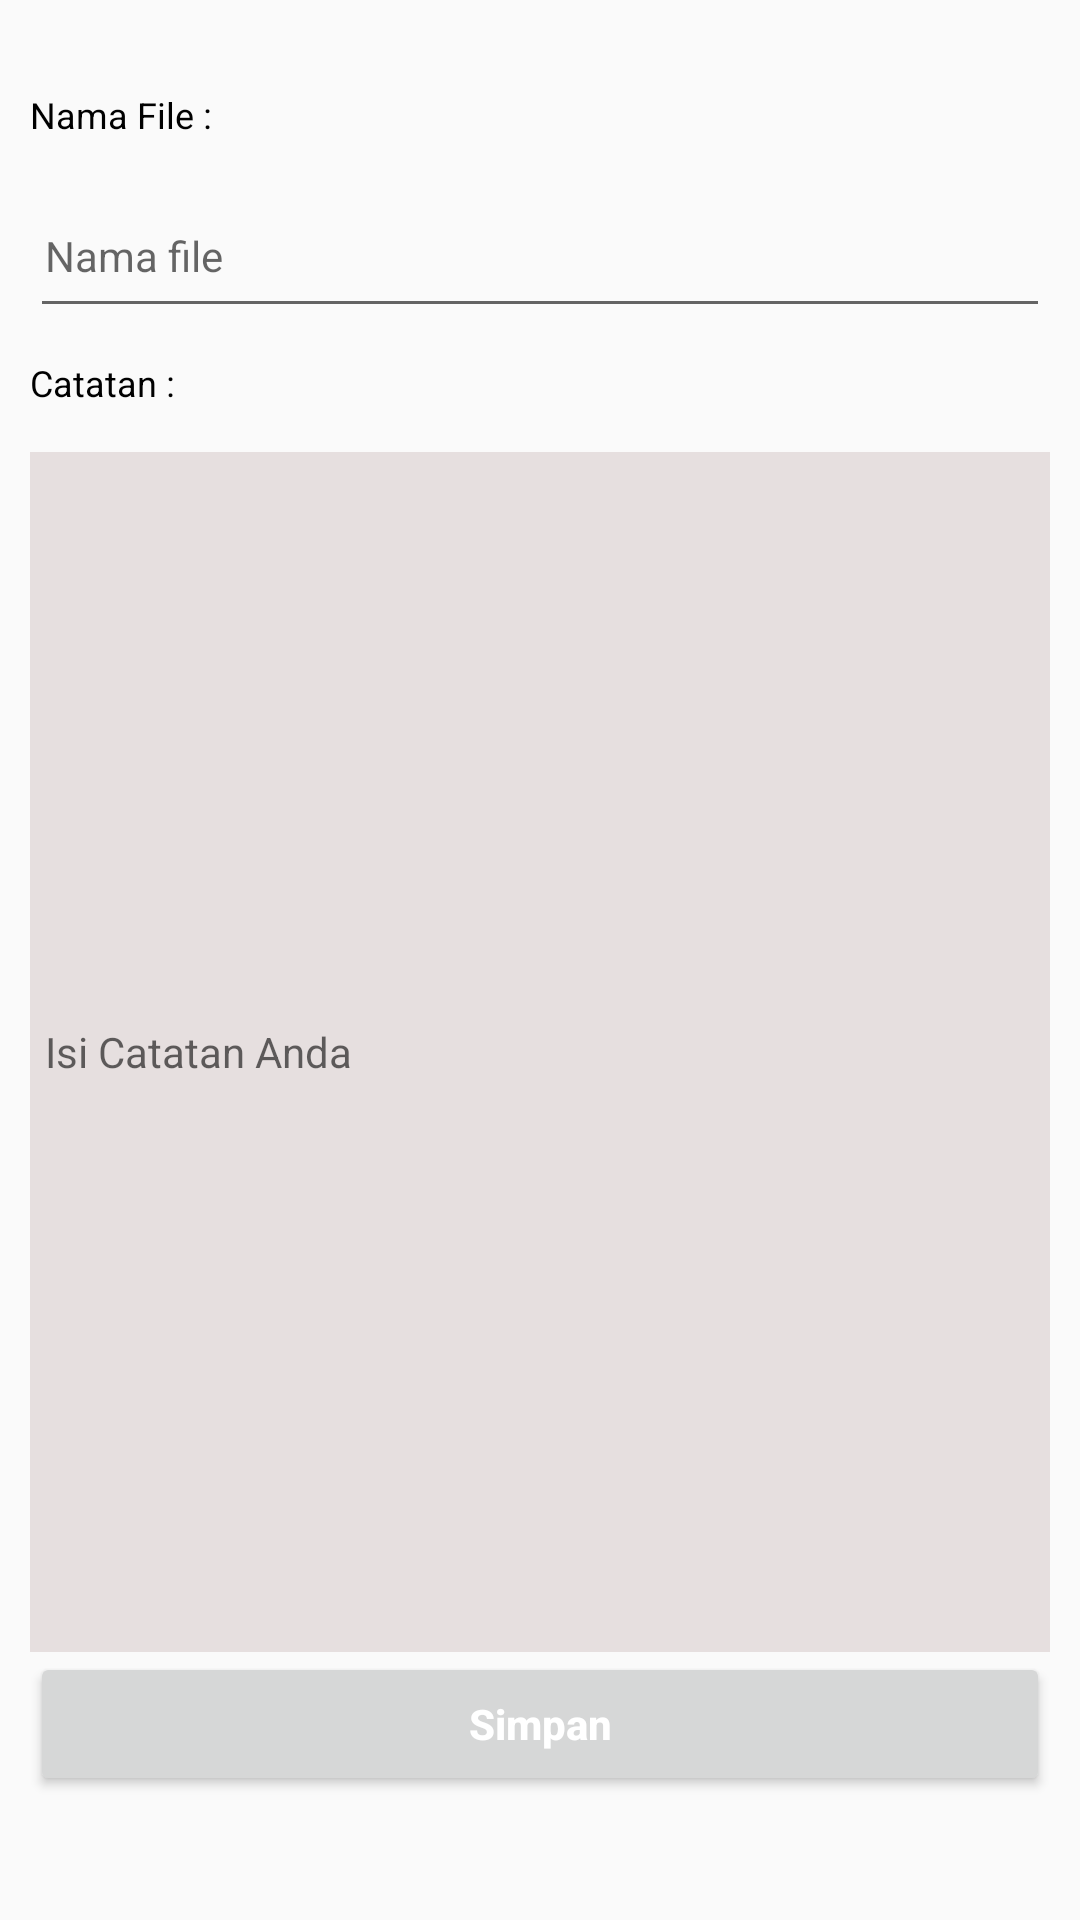

Produce the Android XML layout that renders to this screen, including the resource entries it uses.
<!-- AndroidManifest.xml: application theme Theme.AppCompat.Light -->
<!-- res/layout/activity_insert_and_view.xml -->
<?xml version="1.0" encoding="utf-8"?>
<LinearLayout
    xmlns:android="http://schemas.android.com/apk/res/android"
    xmlns:tools="http://schemas.android.com/tools"
    android:layout_width="match_parent"
    android:layout_height="match_parent"
    android:orientation="vertical"
    tools:context=".InsertAndViewActivity">

    <LinearLayout
        android:layout_width="match_parent"
        android:layout_height="wrap_content"
        android:orientation="vertical"
        android:padding="10dp">

        <TextView
            android:layout_width="wrap_content"
            android:layout_height="wrap_content"
            android:layout_marginBottom="5dp"
            android:text="Nama File : "
            android:layout_marginTop="20dp"
            android:textColor="#000"
            android:textSize="12sp" />
        <EditText
            android:id="@+id/editFilename"
            android:layout_width="match_parent"
            android:hint="Nama file"
            android:layout_height="48dp"
            android:layout_marginTop="10dp"
            android:padding="5dp"
            android:singleLine="true"
            android:textSize="14sp"
            />

        <TextView
            android:layout_width="wrap_content"
            android:layout_height="wrap_content"
            android:layout_marginTop="10dp"
            android:layout_marginBottom="5dp"
            android:text="Catatan :"
            android:textColor="#000"
            android:textSize="12sp" />

        <EditText
            android:id="@+id/editContent"
            android:layout_width="match_parent"
            android:layout_height="400dp"
            android:layout_marginTop="10dp"
            android:background="#E6DFDF"
            android:padding="5dp"
            android:hint="Isi Catatan Anda"
            android:layout_weight="1"
            android:singleLine="false"
            android:textColor="#000"
            android:textSize="14sp" />
        <Button
            android:id="@+id/btnSimpan"
            android:layout_width="match_parent"
            android:layout_height="48dp"
            android:text="Simpan"
            android:layout_weight="1"
            android:textAllCaps="false"
            android:textColor="#FFF"
            android:textSize="14sp"
            android:textStyle="bold" />


</LinearLayout>
</LinearLayout>
<!-- resources referenced by this layout -->
<resources>

</resources>
